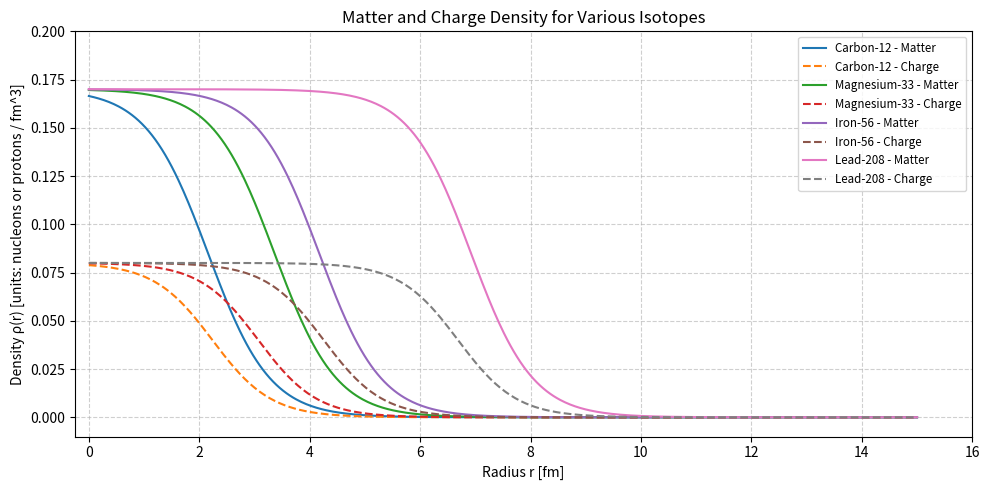
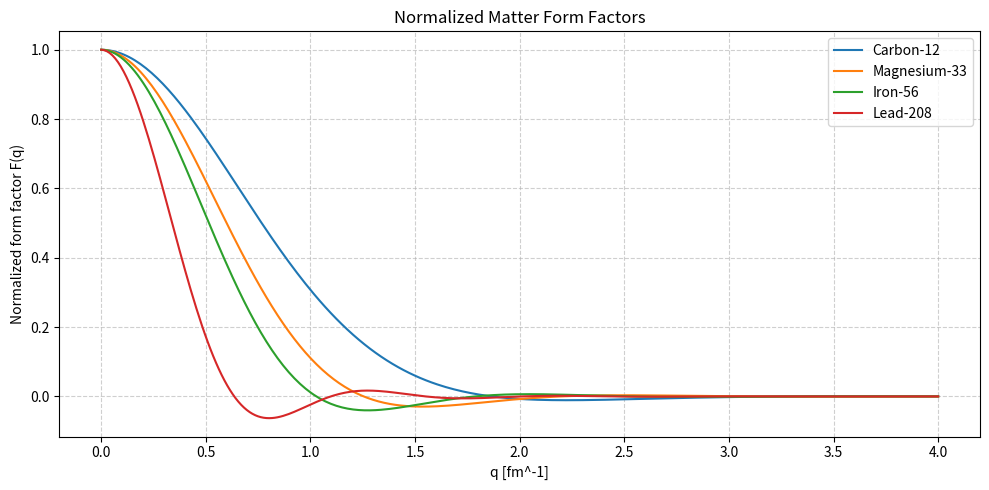

Write Python code to recreate these figures, in order.
# Running corrected script and showing plots + printed RMS radii per isotope.
import numpy as np
import matplotlib.pyplot as plt
from scipy.special import spherical_jn

# --- Cleaned constants and parameters ---
rho0_matter = 0.17   # nucleons/fm^3 (comment cleaned)
rho0_charge = 0.08   # protons/fm^3
a_matter = 0.56      # fm
a_charge = 0.53      # fm

# Isotope data: (name, Z, A)
isotopes = [
    ("Carbon-12"   , 6, 12),
    ("Magnesium-33", 12, 33),
    ("Iron-56"     , 26, 56),
    ("Lead-208"    , 82, 208)
]

# Radius values
r = np.linspace(0.0, 15.0, 500)  # fm

# helper: compute form factor for an array of q values (returns array of same length)
def compute_form_factor(q_vals, rho_r, r):
    # q_vals: 1D array of q values
    # rho_r: 1D array over r
    # Use broadcasting to form a 2D integrand [nq, nr] then integrate over r
    q = np.asarray(q_vals)
    r_row = r[np.newaxis, :]          # shape (1, nr)
    q_col = q[:, np.newaxis]          # shape (nq, 1)
    j0 = spherical_jn(0, q_col * r_row)   # shape (nq, nr)
    integrand = j0 * rho_r[np.newaxis, :] * (r_row**2)
    ff = 4.0 * np.pi * np.trapz(integrand, x=r_row, axis=1)  # shape (nq,)
    return ff

def calc_rms_from_ff(q_vals, ff):
    # Normalize form factor at q=0 to 1
    # We'll fit F(q) ~= 1 + c * q^2 for small q and use <r^2> = -6 * c
    q = np.asarray(q_vals)
    ff = np.asarray(ff)
    # choose points near q=0 for the fit
    # ensure the first point is q~0; if not, use first few smallest q values
    nfit = max(5, min(20, len(q)//10))  # use between 5 and 20 points depending on length
    idx = np.argsort(q)[:nfit]
    q_small = q[idx]
    ff_small = ff[idx]
    # normalize
    f0 = np.interp(0.0, q_small, ff_small) if 0.0 not in q_small else ff_small[q_small.tolist().index(0.0)]
    if f0 == 0:
        # fallback: use first element but warn
        f0 = ff_small[0]
    F_small = ff_small / f0
    # Fit linear in q^2: F = a0 + a1 * q^2  (a0 should be ~1)
    coeffs = np.polyfit(q_small**2, F_small, 1)  # [a1, a0]
    a1 = coeffs[0]
    rms_sq = -6.0 * a1
    if rms_sq < 0:
        rms = np.nan
    else:
        rms = np.sqrt(rms_sq)
    return rms, rms_sq, coeffs

# --- Plot densities and compute form factors + RMS per isotope ---
plt.figure(figsize=(10,5))
for name, Z, A in isotopes:
    R0_matter = 1.31 * A**(1/3) - 0.84  # nuclear matter radius in fm (empirical)
    R0_charge = 1.76 * Z**(1/3) - 0.96  # nuclear charge radius in fm (empirical)

    # Fermi (Woods-Saxon-like) distributions
    rho_matter = rho0_matter / (1.0 + np.exp((r - R0_matter) / a_matter))
    rho_charge = rho0_charge / (1.0 + np.exp((r - R0_charge) / a_charge))

    plt.plot(r, rho_matter, label=f"{name} - Matter", linestyle='-')
    plt.plot(r, rho_charge, label=f"{name} - Charge", linestyle='--')

plt.xlim([-0.25, 16])
plt.ylim([-0.01,0.2])
plt.xlabel("Radius r [fm]")
plt.ylabel("Density ρ(r) [units: nucleons or protons / fm^3]")
plt.grid(True, linestyle='--', alpha=0.6)
plt.legend(loc='upper right', fontsize='small')
plt.title("Matter and Charge Density for Various Isotopes")
plt.tight_layout()
plt.show()

# compute form factors and RMS and optionally plot form factors
q_vals = np.linspace(0.001, 4.0, 300)  # fm^-1
plt.figure(figsize=(10,5))
for name, Z, A in isotopes:
    R0_matter = 1.31 * A**(1/3) - 0.84
    rho_matter = rho0_matter / (1.0 + np.exp((r - R0_matter) / a_matter))

    ff = compute_form_factor(q_vals, rho_matter, r)
    # normalize so F(0)=1 for RMS extraction
    ff_norm = ff / ff[0]

    rms, rms_sq, coeffs = calc_rms_from_ff(q_vals, ff)
    print(f"{name}: RMS (from matter form factor) = {rms:.4f} fm (r^2 = {rms_sq:.6f} fm^2)")

    plt.plot(q_vals, ff_norm, label=f"{name}")

plt.xlabel("q [fm^-1]")
plt.ylabel("Normalized form factor F(q)")
plt.grid(True, linestyle='--', alpha=0.6)
plt.legend()
plt.title("Normalized Matter Form Factors")
plt.tight_layout()
plt.show()
